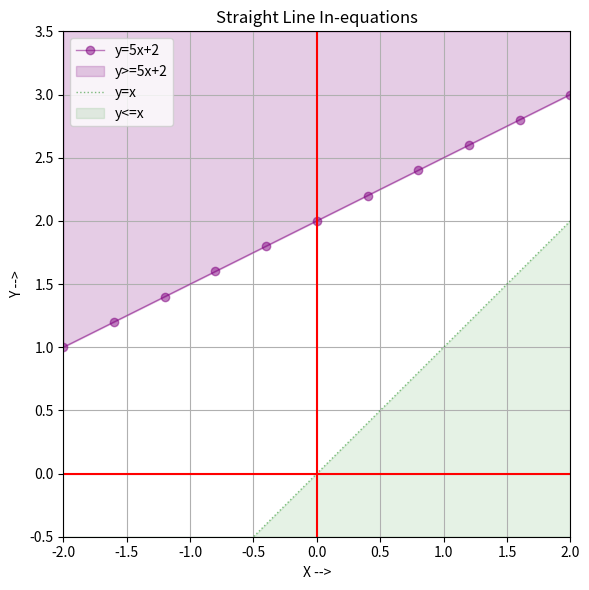

This chart was generated by the following Python code: (Note: this script raises an exception after producing the figure.)
import numpy as np
from matplotlib import pyplot as plt

plt.figure(figsize=(6, 6))

x_val = np.linspace(-2, 2, 11)
print(f'X Array = {x_val}')
# y_val = np.linspace(-.5, 3.5, 11)

# Create the plots
y_val1 = .5*x_val + 2
print(f'Y Array = {y_val1}')
plt.plot(x_val, y_val1, label="y=5x+2", c='purple', marker='o', alpha=0.5, linewidth=1)
plt.fill_between(x_val, 3.5, y_val1, color='purple', alpha=0.2, label='y>=5x+2')

y_val2 = x_val
plt.plot(x_val, y_val2, label="y=x", c='green', alpha=0.5, linewidth=1, linestyle=':')
plt.fill_between(x_val, y_val2, -0.5, label="y<=x", color='green', alpha=0.1)


plt.title("Straight Line In-equations")
plt.xlabel("X -->")
plt.ylabel("Y -->")
plt.ylim(-0.5, 3.5)
plt.xlim(-2, 2)
plt.axhline(0, color='red', linewidth=1.5)   # x axis
plt.axvline(0, color='red', linewidth=1.5)   # y axis
plt.legend(loc='upper left')
plt.grid(True)
plt.tight_layout()
plt.savefig('./plots/01StLineInEquation.png')
plt.show()